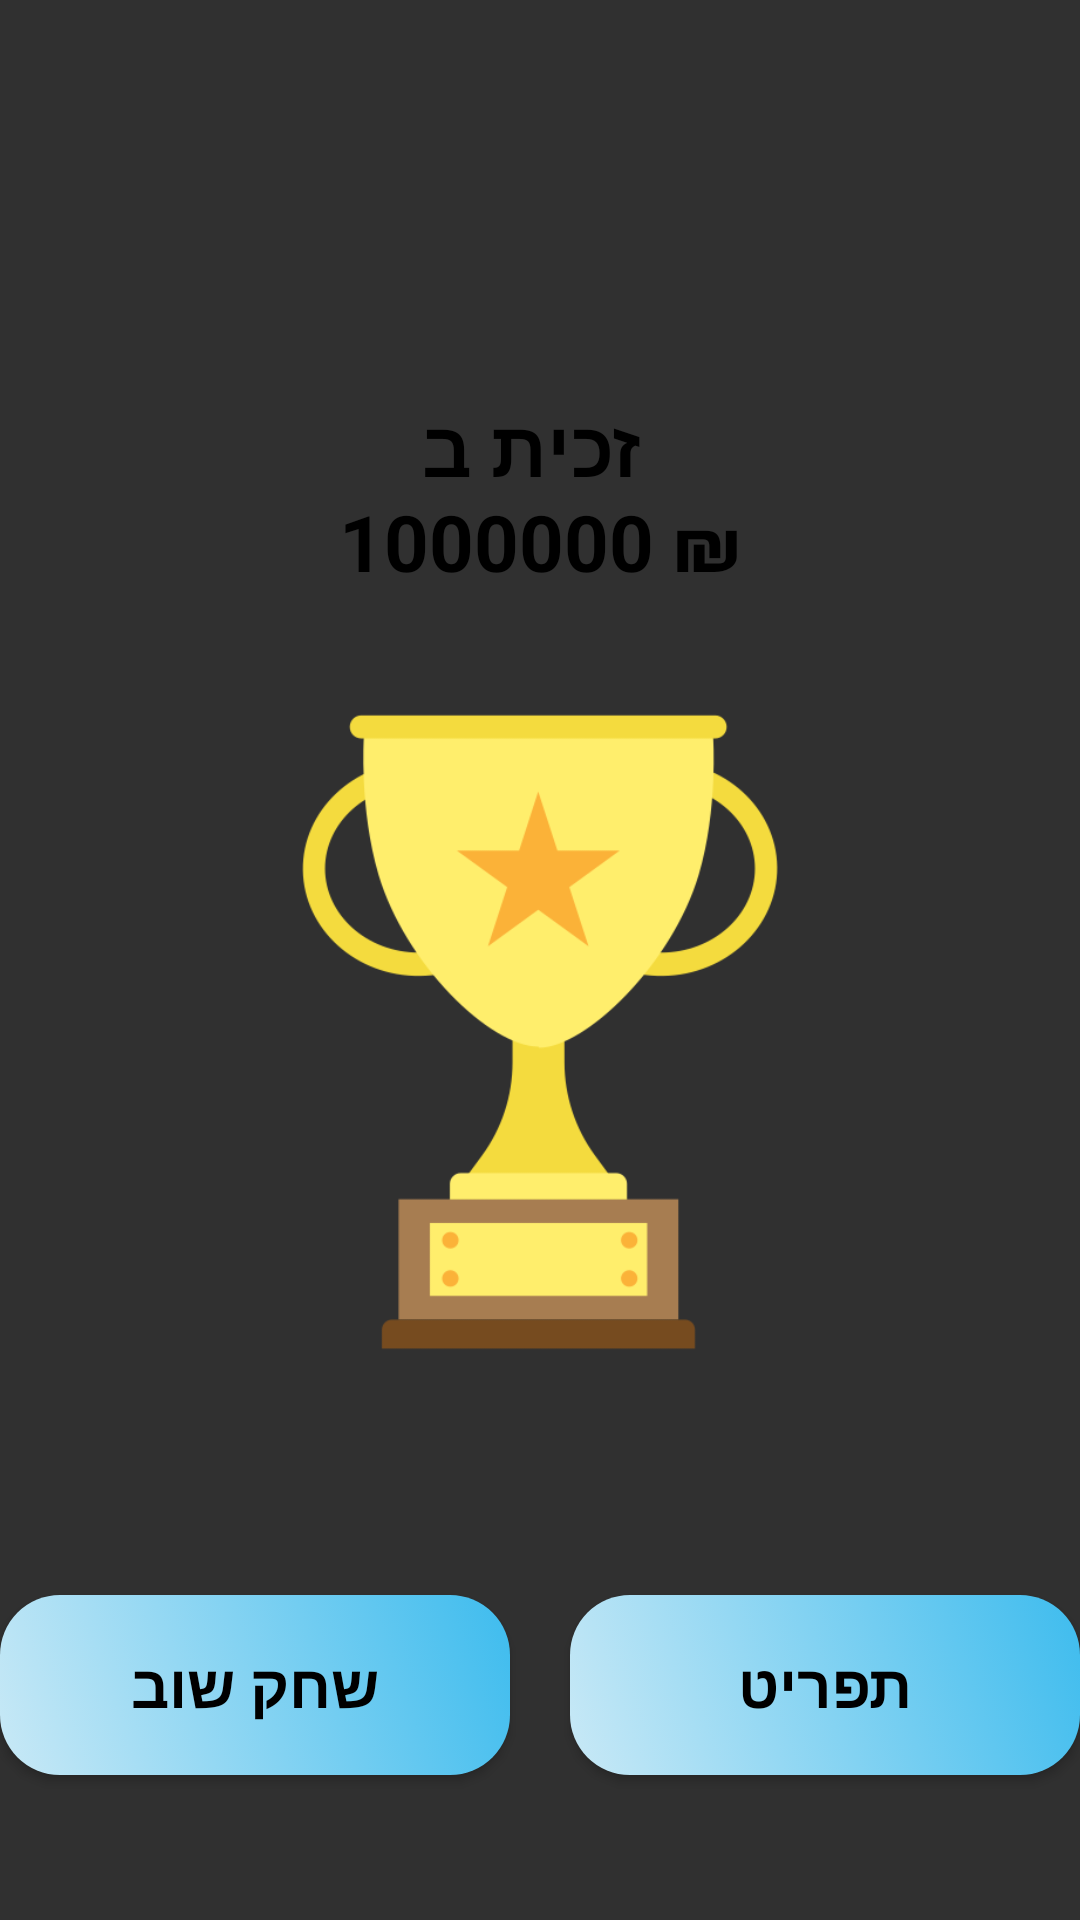

Here is an Android app screen rendered from its layout file. Give the layout XML and the strings, colors and styles it references.
<!-- AndroidManifest.xml: application theme AppTheme -->
<!-- res/layout/pop_up_game.xml -->
<?xml version="1.0" encoding="utf-8"?>
<androidx.constraintlayout.widget.ConstraintLayout xmlns:android="http://schemas.android.com/apk/res/android"
    xmlns:app="http://schemas.android.com/apk/res-auto"
    xmlns:tools="http://schemas.android.com/tools"
    android:id="@+id/screen"
    android:layout_width="wrap_content"
    android:layout_height="wrap_content"
    android:paddingBottom="16dp"
    android:paddingTop="16dp"
    android:background="@drawable/app_background_gradient"
    android:layout_gravity="center">

    <LinearLayout
        android:id="@+id/congratulations"
        android:layout_width="match_parent"
        android:layout_height="wrap_content"
        android:gravity="center_horizontal"
        app:layout_constraintBottom_toTopOf="@id/win"
        app:layout_constraintEnd_toEndOf="parent"
        app:layout_constraintStart_toStartOf="parent"
        app:layout_constraintTop_toTopOf="parent"
        tools:ignore="MissingConstraints"
        android:orientation="horizontal">

        

          <TextView
              android:id="@+id/tvCongratulations"
              android:layout_width="wrap_content"
              android:layout_height="wrap_content"
              android:layout_gravity="center"
              android:gravity="center"
              android:textColor="#000"
              android:textSize="30sp"
              android:textStyle="bold"
              tools:ignore="MissingConstraints" />

      </LinearLayout>

      <LinearLayout
          android:id="@+id/win"
          android:layout_width="match_parent"
          android:layout_height="wrap_content"
          android:gravity="center_horizontal"
          app:layout_constraintBottom_toTopOf="@id/trophy"
          app:layout_constraintEnd_toEndOf="parent"
          app:layout_constraintStart_toStartOf="parent"
          app:layout_constraintTop_toBottomOf="@id/congratulations"
          tools:ignore="MissingConstraints">

          <TextView
              android:id="@+id/tvMessage"
              android:layout_width="wrap_content"
              android:layout_height="wrap_content"
              android:layout_marginTop="30dp"
              android:gravity="center"
              android:text="  זכית ב "
              android:textColor="#000"
              android:textSize="26sp"
              android:textStyle="bold"
              app:layout_constraintBottom_toTopOf="@id/trophy"
              app:layout_constraintEnd_toEndOf="parent"
              app:layout_constraintStart_toStartOf="parent"
              app:layout_constraintTop_toBottomOf="@id/tvCongratulations"
              tools:ignore="MissingConstraints" />

      </LinearLayout>

    <LinearLayout
        android:id="@+id/linearLayoutOfMoney"
        android:layout_width="match_parent"
        android:layout_height="wrap_content"
        android:layout_gravity="center_horizontal"

        android:gravity="center"
        android:orientation="horizontal"
        app:layout_constraintBottom_toTopOf="@id/trophy"
        app:layout_constraintEnd_toEndOf="parent"
        app:layout_constraintStart_toStartOf="parent"
        app:layout_constraintTop_toBottomOf="@id/win"
        tools:ignore="MissingConstraints">

        <TextView
            android:id="@+id/tvScore"
            android:layout_width="wrap_content"
            android:layout_height="wrap_content"
            android:text="1000000"
            android:textColor="#000"
            android:textSize="26sp"
            android:textStyle="bold" />

        <TextView
            android:id="@+id/tvShekelPopUp"
            android:layout_width="wrap_content"
            android:layout_height="wrap_content"
            android:text=" ₪"
            android:textColor="#000"
            android:textSize="26sp"
            android:textStyle="bold" />

    </LinearLayout>


    <ImageView
          android:id="@+id/trophy"
          android:layout_width="300dp"
          android:layout_height="300dp"
          android:layout_margin="5dp"
          android:background="@drawable/trophy"
          app:layout_constraintBottom_toTopOf="@id/buttons"
          app:layout_constraintEnd_toEndOf="parent"
          app:layout_constraintStart_toStartOf="parent"
          app:layout_constraintTop_toBottomOf="@id/win" />

      <LinearLayout
          android:id="@+id/buttons"
          android:layout_width="match_parent"
          android:layout_height="wrap_content"
          android:gravity="center_horizontal"
          app:layout_constraintBottom_toBottomOf="parent"
          app:layout_constraintEnd_toEndOf="parent"
          app:layout_constraintStart_toStartOf="parent"
          app:layout_constraintTop_toBottomOf="@id/trophy">

          <Button
              android:id="@+id/play_again"
              android:layout_width="170dp"
              android:layout_height="60dp"
              android:layout_marginTop="20dp"
              android:layout_margin="10dp"
              android:background="@drawable/main_menu_buttons"
              android:onClick="playAgain"
              android:text="שחק שוב"
              android:textColor="#000"
              android:textSize="20sp"
              android:textStyle="bold"
              tools:ignore="ButtonStyle" />

          <Button
              android:id="@+id/main_menu"
              android:layout_width="170dp"
              android:layout_height="60dp"
              android:layout_marginTop="20dp"
              android:layout_margin="10dp"
              android:background="@drawable/main_menu_buttons"
              android:onClick="quit"
              android:text="תפריט"
              android:textColor="#000"
              android:textSize="20sp"
              android:textStyle="bold" />

      </LinearLayout>

  </androidx.constraintlayout.widget.ConstraintLayout>
<!-- resources referenced by this layout -->
<resources>
  <!-- drawable main_menu_buttons (drawable) -->
  <?xml version="1.0" encoding="utf-8"?>
  <selector xmlns:android="http://schemas.android.com/apk/res/android"
      android:shape="rectangle">
  
      <item android:state_pressed="true">
          <shape
              android:shape="rectangle"
              android:textAllCaps="false">
              <gradient
                  android:type="linear"
                  android:angle="315"
                  android:startColor="#99FFFF"
                  android:centerColor="#EEDD82"
                  android:endColor="#99FF99"/>
              <corners android:radius="20dp" />
              <padding android:top="10dp" android:left="10dp" android:right="10dp" android:bottom="10dp" />
          </shape>
      </item>
  
      <item android:state_enabled="true">
          <shape android:shape="rectangle"
              android:textAllCaps="false">
              <gradient
                  android:type="linear"
                  android:angle="45"
                  android:startColor="#c9e9f6"
                  android:endColor="#3EBCEE" />
              <corners android:radius="20dp" />
              <padding android:top="10dp" android:left="10dp" android:right="10dp" android:bottom="10dp" />
          </shape>
      </item>
  
      <item android:state_enabled="false">
          <shape android:shape="rectangle"
              android:textAllCaps="false">
              <gradient
                  android:type="linear"
                  android:angle="45"
                  android:startColor="#D0D0D0"
                  android:endColor="#D3D3D3" />
              <corners android:radius="20dp" />
              <padding android:top="10dp" android:left="10dp" android:right="10dp" android:bottom="10dp" />
          </shape>
      </item>
  
  </selector>
  <!-- drawable trophy: png bitmap (drawable, 36606 bytes) -->
  <style name="AppTheme" parent="Theme.AppCompat.NoActionBar">
          
          <item name="colorPrimary">@color/black</item>
          <item name="colorPrimaryDark">@color/black</item>
          <item name="colorAccent">@color/colorAccent</item>
      </style>
  <color name="black">#000000</color>
  <color name="colorAccent">#03DAC5</color>
</resources>
